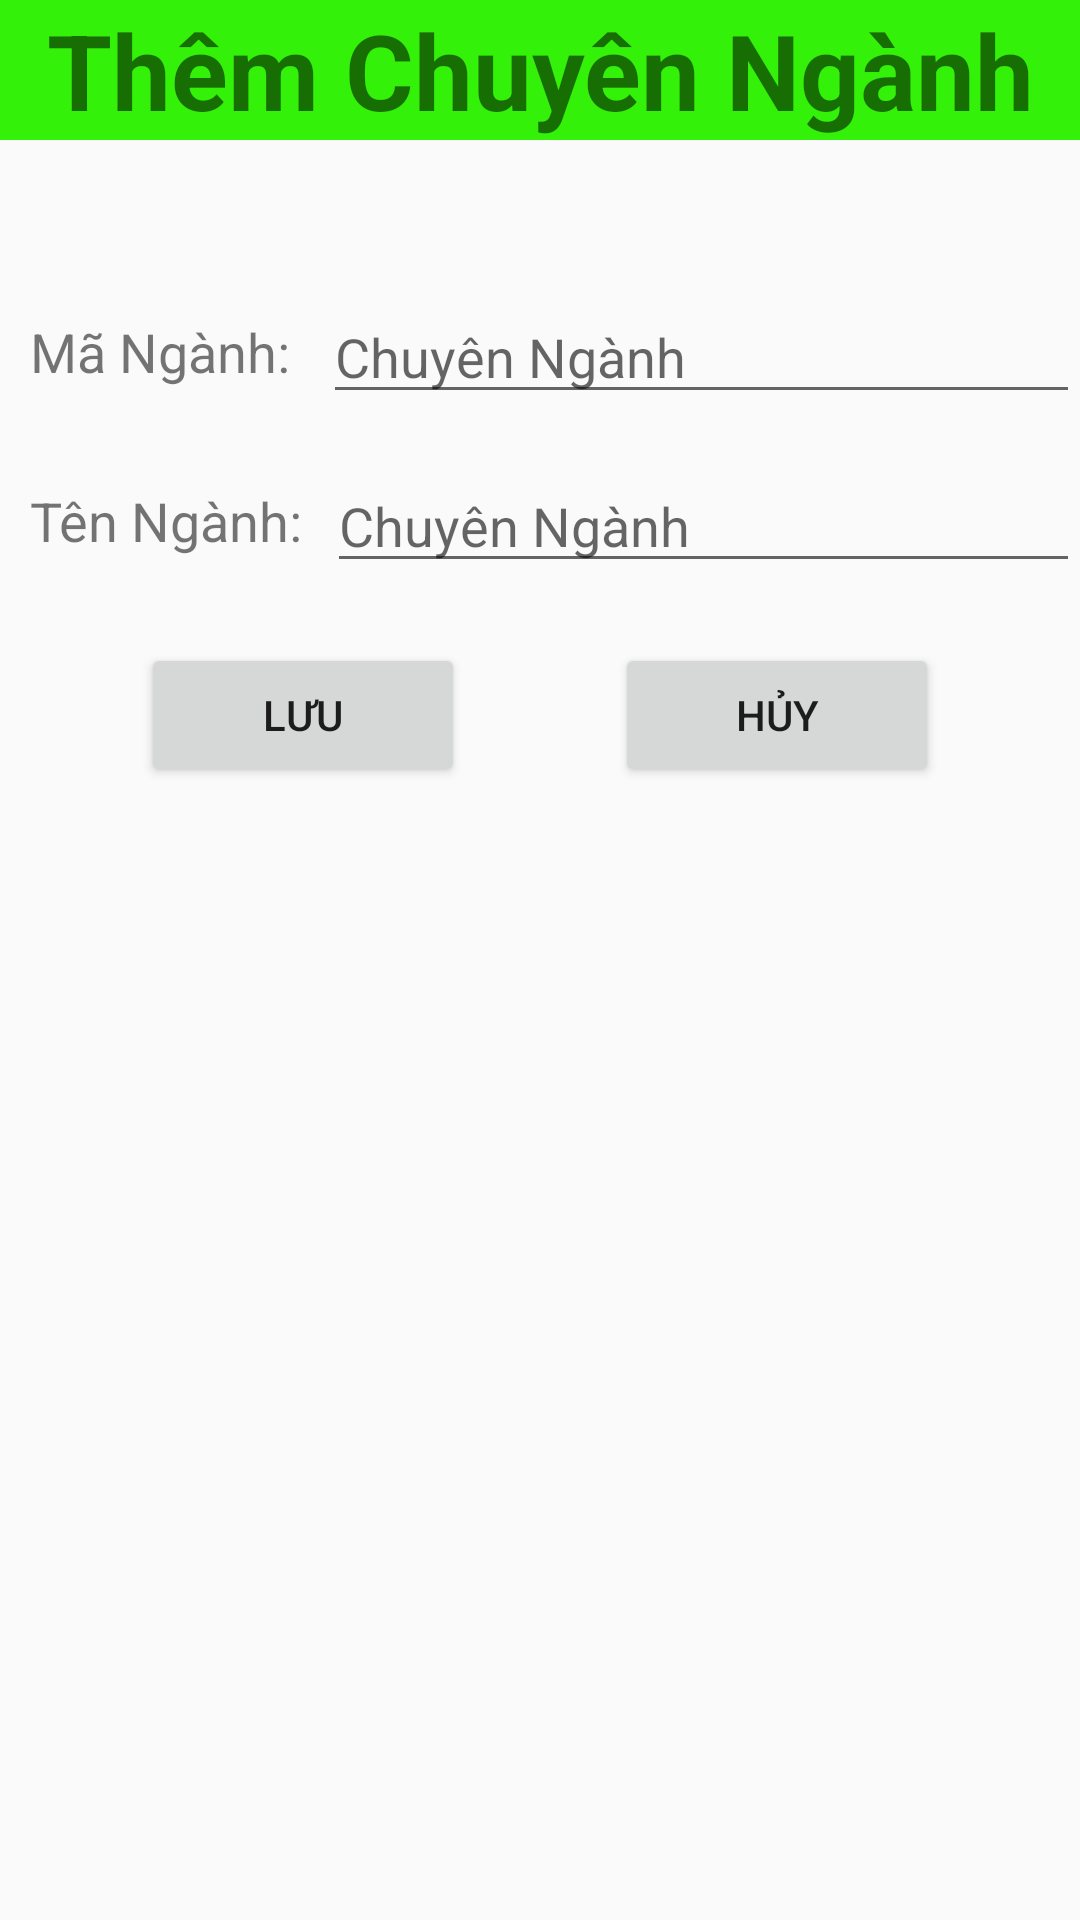

The Android layout XML behind this screen, and the referenced resources:
<!-- AndroidManifest.xml: application theme Theme.BTL_QLy_SinhVien -->
<!-- res/layout/activity_add_chuyennganh.xml -->
<?xml version="1.0" encoding="utf-8"?>
<LinearLayout xmlns:android="http://schemas.android.com/apk/res/android"
    xmlns:app="http://schemas.android.com/apk/res-auto"
    xmlns:tools="http://schemas.android.com/tools"
    android:layout_width="match_parent"
    android:orientation="vertical"
    android:layout_height="match_parent"
    tools:context=".Add_chuyennganh">

    <TextView
        android:gravity="center"
        android:textStyle="bold"
        android:textSize="35sp"
        android:background="#34F10A"
        android:text="Thêm Chuyên Ngành"
        android:layout_width="match_parent"
        android:layout_height="wrap_content"></TextView>

    <LinearLayout
        android:layout_width="match_parent"
        android:orientation="horizontal"
        android:weightSum="10"
        android:layout_marginTop="50dp"
        android:layout_marginLeft="10dp"
        android:gravity="center"
        android:layout_height="wrap_content">
        <TextView
            android:text="Mã Ngành:"
            android:layout_width="wrap_content"
            android:layout_weight="0.8"
            android:textSize="18sp"
            android:layout_height="wrap_content"/>
        <EditText
            android:id="@+id/edt_t_MaNganh"
            android:layout_width="wrap_content"
            android:layout_weight="9.2"
            android:hint="Chuyên Ngành"
            android:layout_height="wrap_content"/>
    </LinearLayout>

    <LinearLayout
        android:layout_width="match_parent"
        android:orientation="horizontal"
        android:weightSum="10"
        android:layout_marginTop="15dp"
        android:layout_marginLeft="10dp"
        android:gravity="center"
        android:layout_height="wrap_content">
        <TextView
            android:text="Tên Ngành:"
            android:layout_width="wrap_content"
            android:layout_weight="0.6"
            android:textSize="18sp"
            android:layout_height="wrap_content"/>
        <EditText
            android:layout_width="wrap_content"
            android:layout_height="wrap_content"
            android:layout_weight="9.4"
            android:hint="Chuyên Ngành"
            android:id="@+id/edt_t_TenNganh" />
    </LinearLayout>


    <LinearLayout
        android:layout_width="match_parent"
        android:gravity="center"
        android:layout_marginTop="20dp"
        android:layout_height="wrap_content">
        <Button
            android:id="@+id/btnLuu"
            android:layout_width="108dp"
            android:layout_height="wrap_content"
            android:text="Lưu" />

        <Button
            android:layout_marginLeft="50dp"
            android:id="@+id/btnHuy"
            android:layout_width="108dp"
            android:layout_height="wrap_content"
            android:text="Hủy" />
    </LinearLayout>
</LinearLayout>
<!-- resources referenced by this layout -->
<resources>
  <style name="Theme.BTL_QLy_SinhVien" parent="Theme.AppCompat.DayNight.DarkActionBar">
          
          <item name="colorPrimary">#11D8C5</item>
          <item name="colorPrimaryVariant">#398E86</item>
          <item name="colorOnPrimary">@color/white</item>
          
          <item name="colorSecondary">@color/teal_200</item>
          <item name="colorSecondaryVariant">@color/teal_700</item>
          <item name="colorOnSecondary">@color/black</item>
          
          <item name="android:statusBarColor" tools:targetApi="l">?attr/colorPrimaryVariant</item>
          
      </style>
  <!-- not gathered from this repository: default colours our renderer supplied (Android Studio template values) -->
  <color name="teal_200">#FF03DAC5</color>
  <color name="teal_700">#FF018786</color>
  <color name="black">#FF000000</color>
  <color name="white">#FFFFFFFF</color>
</resources>
